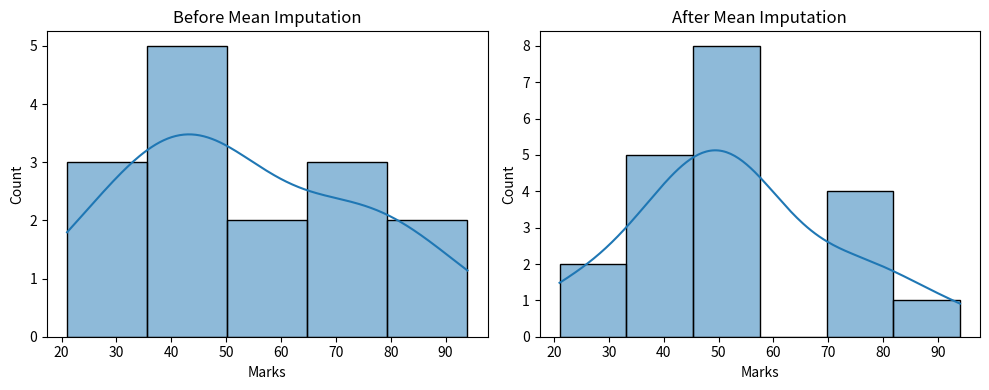
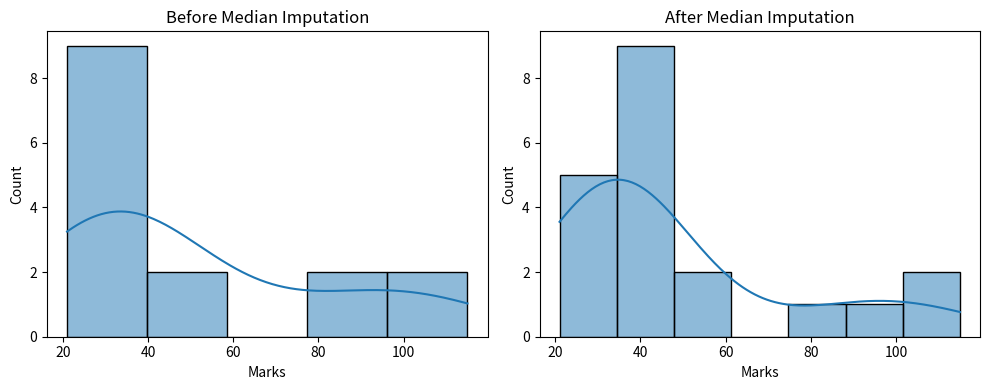
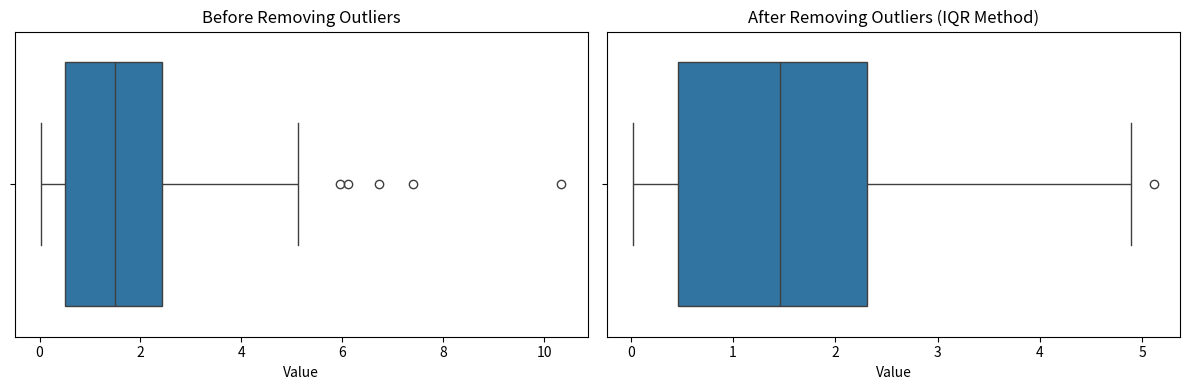
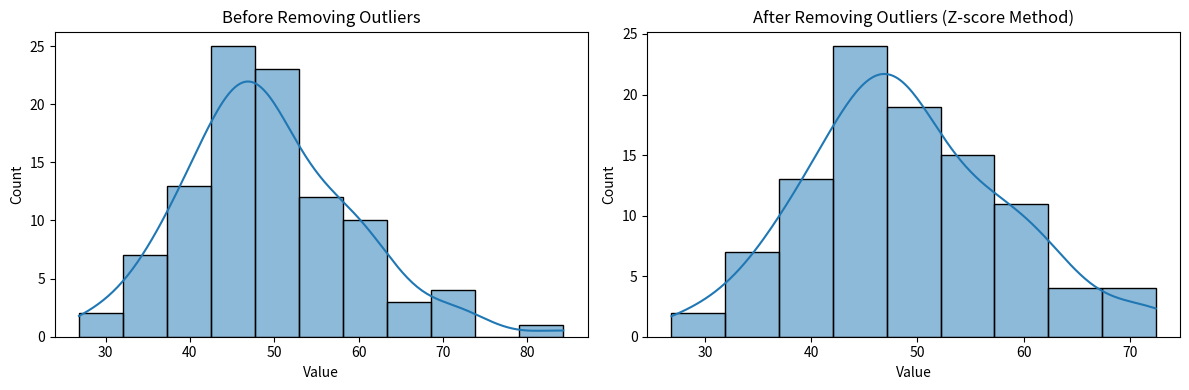

The script that saved these images, in order:
# Practical 5A  Handling Missing Values with Mean Imputation
import pandas as pd
import numpy as np
import seaborn as sns
import matplotlib.pyplot as plt



# Step 1: Create data with missing values
np.random.seed(42)
marks = np.random.randint(20, 100, size=20).astype(float)
marks[[2, 5, 11, 15, 19]] = np.nan

df = pd.DataFrame({'Marks': marks})
print("Original Data with Missing Values:")
print(df)

# Step 2: Fill missing values using mean
df_filled = df.fillna(df['Marks'].mean())
print("\nData After Mean Imputation:")
print(df_filled)

# Step 3: Plot before and after side by side
fig, ax = plt.subplots(1, 2, figsize=(10, 4))

sns.histplot(df['Marks'], kde=True, ax=ax[0])
ax[0].set_title("Before Mean Imputation")
ax[0].set_xlabel("Marks")

sns.histplot(df_filled['Marks'], kde=True, ax=ax[1])
ax[1].set_title("After Mean Imputation")
ax[1].set_xlabel("Marks")

plt.tight_layout()
plt.show()


#5B. Handling Missing Values with Median Imputation# Practical 5B


import pandas as pd
import numpy as np
import seaborn as sns
import matplotlib.pyplot as plt

# Step 1: Create data with missing values
np.random.seed(24)
marks = np.random.randint(20, 120, size=20).astype(float)
marks[[3, 7, 9, 12, 17]] = np.nan

df = pd.DataFrame({'Marks': marks})
print("Original Data with Missing Values:")
print(df)

# Step 2: Fill missing values using median
df_filled = df.fillna(df['Marks'].median())
print("\nData After Median Imputation:")
print(df_filled)

# Step 3: Plot before and after side by side
fig, ax = plt.subplots(1, 2, figsize=(10, 4))

sns.histplot(df['Marks'], kde=True, ax=ax[0])
ax[0].set_title("Before Median Imputation")
ax[0].set_xlabel("Marks")

sns.histplot(df_filled['Marks'], kde=True, ax=ax[1])
ax[1].set_title("After Median Imputation")
ax[1].set_xlabel("Marks")

plt.tight_layout()
plt.show()

# Practical 5C  Handling Outliers using IQR Method (for non-normal/skewed data)


import pandas as pd
import numpy as np
import seaborn as sns
import matplotlib.pyplot as plt

# Step 1: Create non-normal (exponential) data
np.random.seed(101)
non_normal_data = np.random.exponential(scale=2.0, size=100)
df = pd.DataFrame({'Value': non_normal_data})

# Step 2: Detect outliers using IQR
Q1 = df['Value'].quantile(0.25)
Q3 = df['Value'].quantile(0.75)
IQR = Q3 - Q1
lower_bound = Q1 - 1.5 * IQR
upper_bound = Q3 + 1.5 * IQR

# Step 3: Filter the data
df_filtered = df[(df['Value'] >= lower_bound) & (df['Value'] <= upper_bound)]

# Step 4: Plot side-by-side boxplots
fig, ax = plt.subplots(1, 2, figsize=(12, 4))

sns.boxplot(x=df['Value'], ax=ax[0])
ax[0].set_title("Before Removing Outliers")

sns.boxplot(x=df_filtered['Value'], ax=ax[1])
ax[1].set_title("After Removing Outliers (IQR Method)")

plt.tight_layout()
plt.show()


# 5 d : # Practical 5D Handling Outliers using Z-Score Method (for normal distribution)


import pandas as pd
import numpy as np
import seaborn as sns
import matplotlib.pyplot as plt
from scipy import stats

# Step 1: Generate normally distributed data
np.random.seed(202)
normal_data = np.random.normal(loc=50, scale=10, size=100)
df = pd.DataFrame({'Value': normal_data})

# Step 2: Calculate Z-scores and remove outliers
z_scores = np.abs(stats.zscore(df['Value']))
df_filtered = df[z_scores < 3]

# Step 3: Plot side-by-side histograms
fig, ax = plt.subplots(1, 2, figsize=(12, 4))

sns.histplot(df['Value'], kde=True, ax=ax[0])
ax[0].set_title("Before Removing Outliers")

sns.histplot(df_filtered['Value'], kde=True, ax=ax[1])
ax[1].set_title("After Removing Outliers (Z-score Method)")

plt.tight_layout()
plt.show()
